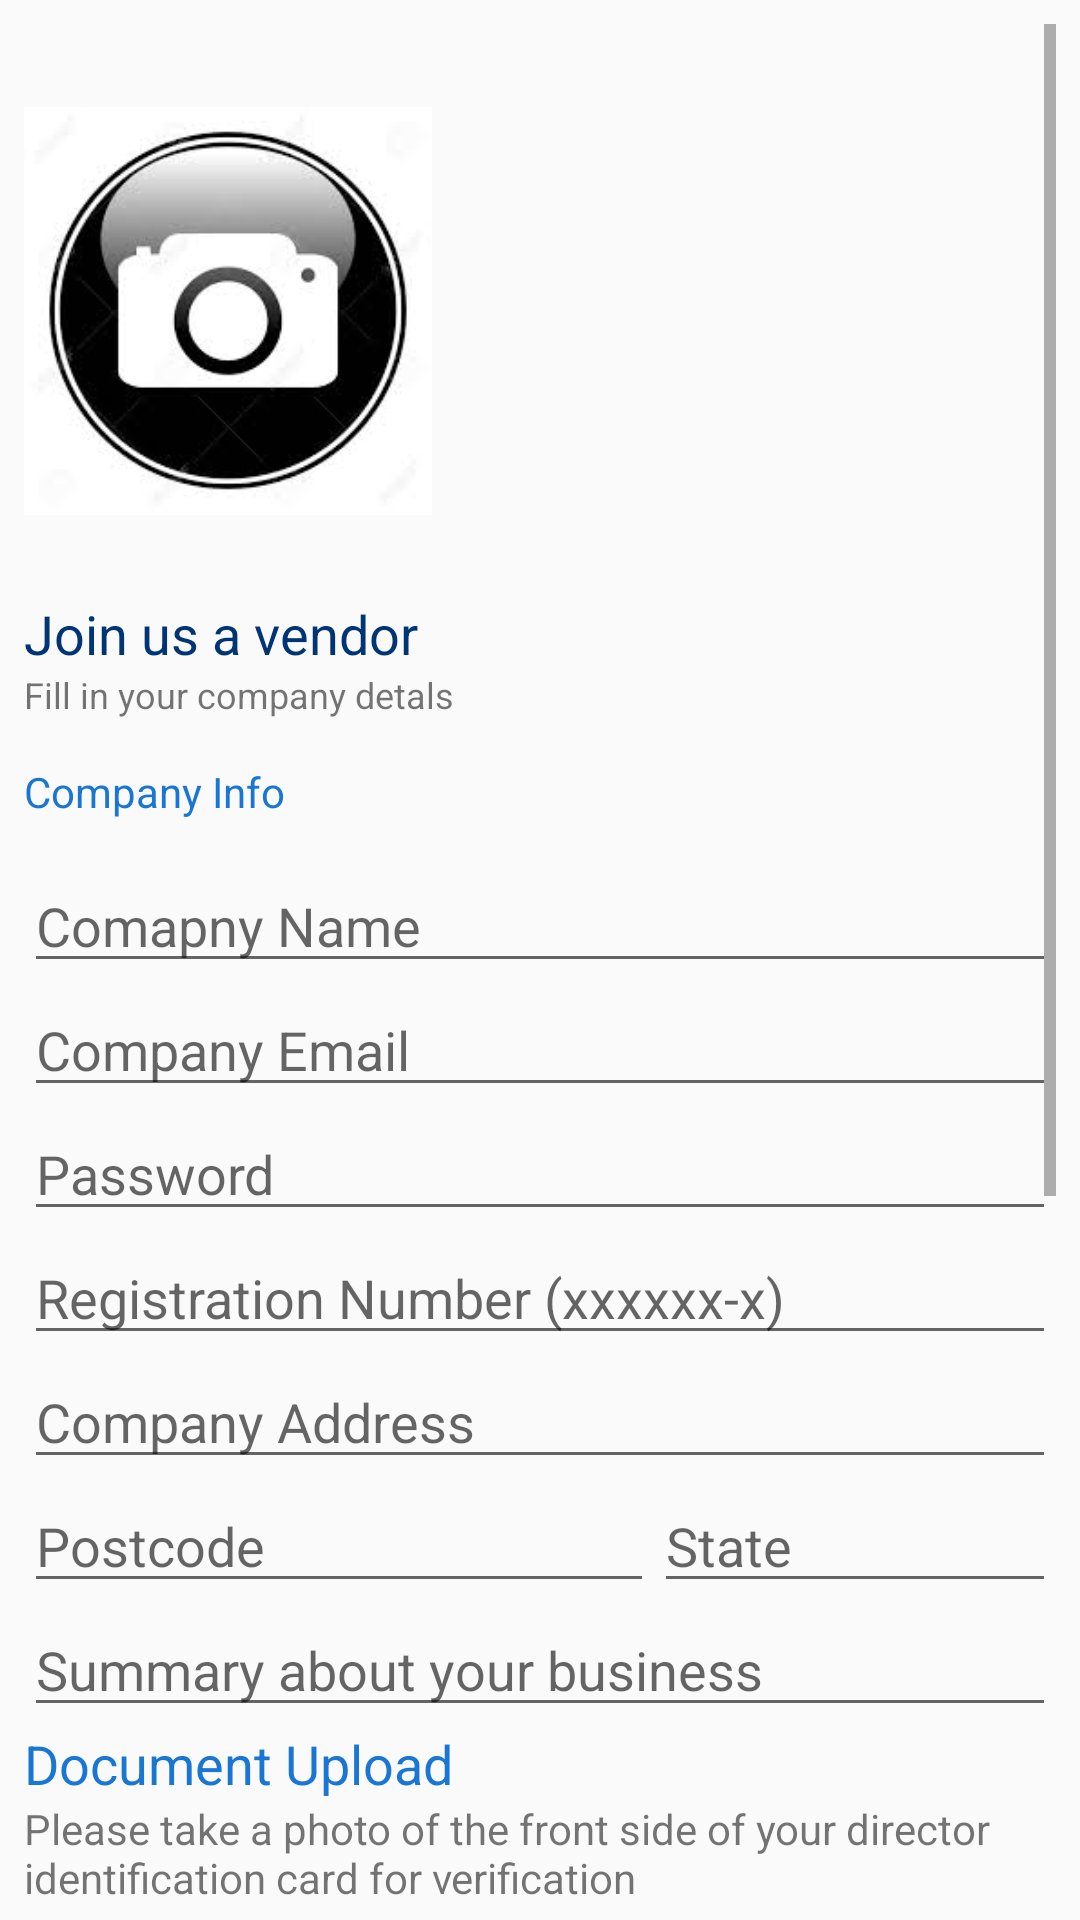

Produce the Android XML layout that renders to this screen, including the resource entries it uses.
<!-- AndroidManifest.xml: application theme AppTheme -->
<!-- res/layout/activity_registration_.xml -->
<?xml version="1.0" encoding="utf-8"?>
<android.support.constraint.ConstraintLayout xmlns:android="http://schemas.android.com/apk/res/android"
    xmlns:app="http://schemas.android.com/apk/res-auto"
    xmlns:tools="http://schemas.android.com/tools"
    android:layout_width="match_parent"
    android:layout_height="match_parent"
    tools:context=".Registration_Activity" >

    <ScrollView
        android:layout_width="0dp"
        android:layout_height="0dp"
        android:layout_marginStart="8dp"
        android:layout_marginLeft="8dp"
        android:layout_marginTop="8dp"
        android:layout_marginEnd="8dp"
        android:layout_marginRight="8dp"
        android:layout_marginBottom="8dp"
        app:layout_constraintBottom_toBottomOf="parent"
        app:layout_constraintEnd_toEndOf="parent"
        app:layout_constraintStart_toStartOf="parent"
        app:layout_constraintTop_toTopOf="parent">

        <LinearLayout
            android:layout_width="match_parent"
            android:layout_height="wrap_content"
            android:orientation="vertical">

            <ImageView
                android:id="@+id/ImgLogo"
                android:layout_width="136dp"
                android:layout_height="191dp"
                app:srcCompat="@drawable/camera" />

            <TextView
                android:id="@+id/joinTxt"
                android:layout_width="match_parent"
                android:layout_height="wrap_content"
                android:text="Join us a vendor"
                android:textColor="@color/dark_background"
                android:textSize="18sp" />

            <TextView
                android:id="@+id/fillInTxt"
                android:layout_width="match_parent"
                android:layout_height="31dp"
                android:text="Fill in your company detals"
                android:textSize="12sp" />

            <TextView
                android:id="@+id/CompanyTxt"
                android:layout_width="match_parent"
                android:layout_height="32dp"
                android:text="Company Info"
                android:textColor="@color/colorAccent" />

            <EditText
                android:id="@+id/etCompName"
                android:layout_width="match_parent"
                android:layout_height="wrap_content"
                android:ems="10"
                android:hint="Comapny Name"
                android:inputType="textPersonName" />

            <EditText
                android:id="@+id/etEmail"
                android:layout_width="match_parent"
                android:layout_height="wrap_content"
                android:ems="10"
                android:hint="Company Email"
                android:inputType="textEmailAddress" />

            <EditText
                android:id="@+id/etPassword"
                android:layout_width="match_parent"
                android:layout_height="wrap_content"
                android:ems="10"
                android:hint="Password"
                android:inputType="textPassword" />

            <EditText
                android:id="@+id/etRegNo"
                android:layout_width="match_parent"
                android:layout_height="wrap_content"
                android:ems="10"
                android:hint="Registration Number (xxxxxx-x)"
                android:inputType="textPersonName" />

            <EditText
                android:id="@+id/etCompAdrress"
                android:layout_width="match_parent"
                android:layout_height="wrap_content"
                android:ems="10"
                android:hint="Company Address"
                android:inputType="textPersonName" />

            <LinearLayout
                android:layout_width="match_parent"
                android:layout_height="match_parent"
                android:orientation="horizontal">

                <EditText
                    android:id="@+id/etPostcode"
                    android:layout_width="wrap_content"
                    android:layout_height="wrap_content"
                    android:ems="10"
                    android:hint="Postcode"
                    android:inputType="number" />

                <EditText
                    android:id="@+id/etState"
                    android:layout_width="wrap_content"
                    android:layout_height="wrap_content"
                    android:layout_weight="1"
                    android:ems="10"
                    android:hint="State"
                    android:inputType="textPersonName" />
            </LinearLayout>

            <EditText
                android:id="@+id/etSummary"
                android:layout_width="match_parent"
                android:layout_height="wrap_content"
                android:ems="10"
                android:hint="Summary about your business"
                android:inputType="textPersonName" />

            <TextView
                android:id="@+id/documentTxt"
                android:layout_width="match_parent"
                android:layout_height="wrap_content"
                android:text="Document Upload"
                android:textColor="@color/colorAccent"
                android:textSize="18sp" />

            <TextView
                android:id="@+id/IcTxt"
                android:layout_width="match_parent"
                android:layout_height="wrap_content"
                android:text="@string/description" />

            <ImageButton
                android:id="@+id/ic_btn"
                android:layout_width="match_parent"
                android:layout_height="wrap_content"
                android:background="@drawable/common_google_signin_btn_icon_dark_normal_background"
                app:srcCompat="@drawable/camera" />

            <Button
                android:id="@+id/DocBtn"
                android:layout_width="match_parent"
                android:layout_height="wrap_content"
                android:background="@drawable/common_google_signin_btn_icon_dark_normal_background"
                android:text="Business Documents" />

            <Button
                android:id="@+id/logoBtn"
                android:layout_width="match_parent"
                android:layout_height="wrap_content"
                android:background="@drawable/common_google_signin_btn_icon_dark_normal_background"
                android:text="Company Logo" />

            <Button
                android:id="@+id/submitBtn"
                style="@android:style/Widget.DeviceDefault.Button.Colored"
                android:layout_width="125dp"
                android:layout_height="wrap_content"
                android:background="@color/colorAccent"
                android:text="Submit"
                android:textColor="@color/common_google_signin_btn_text_dark_default" />

        </LinearLayout>
    </ScrollView>

</android.support.constraint.ConstraintLayout>
<!-- resources referenced by this layout -->
<resources>
  <color name="colorAccent">#1976D2</color>
  <color name="dark_background">#003575</color>
  <!-- drawable camera: jpg bitmap (drawable, 6667 bytes) -->
  <string name="description">Please take a photo of the front side of your director identification card for verification</string>
  <style name="AppTheme" parent="Theme.AppCompat.Light.DarkActionBar">
      
      <item name="colorPrimary">@color/colorPrimary</item>
      <item name="colorPrimaryDark">@color/colorPrimaryDark</item>
      <item name="colorAccent">@color/colorAccent</item>
      <item name="windowActionBar">false</item>
      <item name="windowNoTitle">true</item>
    </style>
  <color name="colorPrimary">#3F51B5</color>
  <color name="colorPrimaryDark">#303F9F</color>
</resources>
